pico-8 play session: hold → + tap 🅾

[t = 4 s] hold → ~4s, tap 🅾 ~7×
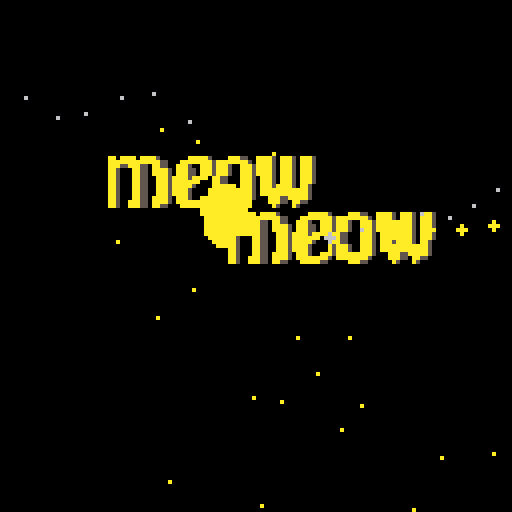
[t = 6 s] hold → ~6s, tap 🅾 ~10×
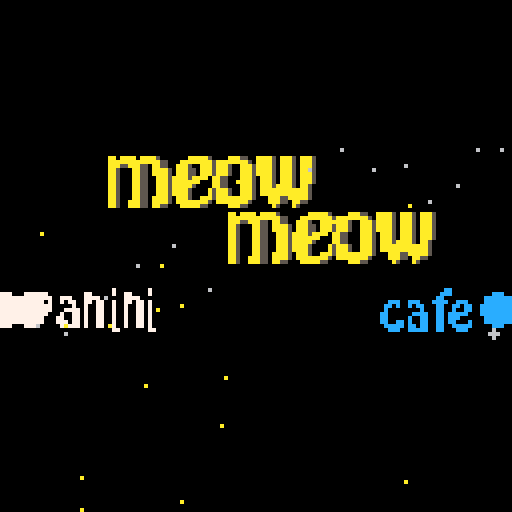
[t = 8 s] hold → ~8s, tap 🅾 ~14×
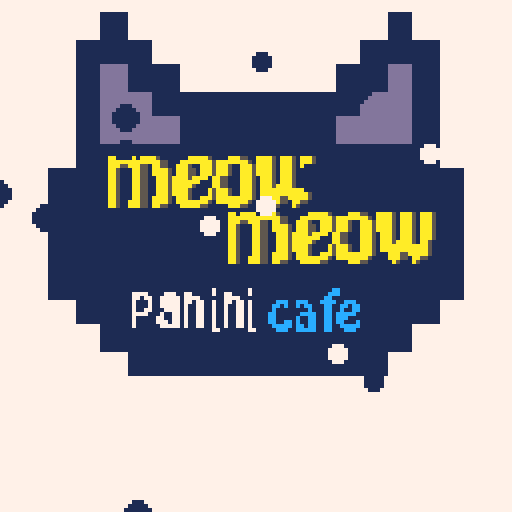

pico-8 cartridge
version 29
__lua__
--src/levels.lua
levels = {
    {
        {c = 100, i = 1},
        {c = 300, i = 1},
        {c = 300, i = 1},
        {c = 300, i = 1},
        {c = 400, i = 1},
        {c = 200, i = 1},
    },
    {
        {c = 100, i = 2},
        {c = 400, i = 1},
        {c = 300, i = 2},
        {c = 300, i = 1},
        {c = 200, i = 1},
        {c = 200, i = 1},
    },
    {
        {c = 100, i = 3},
        {c = 400, i = 1},
        {c = 300, i = 2},
        {c = 300, i = 1},
        {c = 200, i = 2},
        {c = 200, i = 2},
    },
    {
        {c = 100, i = 3},
        {c = 300, i = 3},
        {c = 400, i = 2},
        {c = 500, i = 1},
        {c = 2, i = 1},
        {c = 200, i = 1},
    },
    {
        {c = 100, i = 1},
        {c = 2, i = 1},
        {c = 300, i = 3},
        {c = 400, i = 3},
        {c = 500, i = 1},
        {c = 2, i = 2},
        {c = 200, i = 1},
    },
    {
        {c = 100, i = 2},
        {c = 100, i = 2},
        {c = 300, i = 3},
        {c = 200, i = 1},
        {c = 400, i = 1},
        {c = 2, i = 2},
        {c = 200, i = 2},
    },
    {
        {c = 100, i = 1},
        {c = 100, i = 2},
        {c = 200, i = 2},
        {c = 150, i = 3},
        {c = 300, i = 1},
        {c = 200, i = 2},
        {c = 200, i = 2},
        {c = 2, i = 1},
        {c = 25, i = 1},
        {c = 200, i = 2}
    },
    {
        {c = 100, i = 3},
        {c = 80, i = 3},
        {c = 200, i = 3},
        {c = 150, i = 3},
        {c = 350, i = 3},
        {c = 50, i = 1},
        {c = 200, i = 3},
        {c = 25, i = 1},
        {c = 300, i = 3}
    },
    {
        {c = 100, i = 1},
        {c = 20, i = 1},
        {c = 80, i = 1},
        {c = 80, i = 1},
        {c = 350, i = 3},
        {c = 50, i = 1},
        {c = 25, i = 1},
        {c = 50, i = 1},
        {c = 25, i = 1},
        {c = 300, i = 3}
    },
    {
        {c = 100, i = 3},
        {c = 10, i = 2},
        {c = 10, i = 2},
        {c = 200, i = 1},
        {c = 400, i = 3},
        {c = 2, i = 3},
        {c = 200, i = 2},
        {c = 20, i = 2},
        {c = 40, i = 2},
    },
    {
        {c = 100, i = 2},
        {c = 50, i = 3},
        {c = 50, i = 2},
        {c = 50, i = 1},
        {c = 50, i = 2},
        {c = 50, i = 1},
        {c = 50, i = 3},
        {c = 50, i = 2},
        {c = 50, i = 3}
    },
    {
        {c = 100, i = 1},
        {c = 5, i = 3},
        {c = 100, i = 2},
        {c = 5, i = 1},
        {c = 100, i = 2},
        {c = 5, i = 3},
        {c = 100, i = 3},
        {c = 5, i = 3},
        {c = 50, i = 3}
    },
    {
        {c = 100, i = 3},
        {c = 80, i = 3},
        {c = 200, i = 3},
        {c = 150, i = 2},
        {c = 200, i = 3},
        {c = 50, i = 1},
        {c = 200, i = 3},
        {c = 25, i = 1},
        {c = 200, i = 3},
        {c = 100, i = 2},
        {c = 80, i = 3},
        {c = 100, i = 3},
        {c = 150, i = 2},
        {c = 150, i = 3},
        {c = 50, i = 1},
        {c = 100, i = 3},
        {c = 25, i = 1},
        {c = 100, i = 2},
    },
}

level_bonus = {
    50,
    100,
    150,
    200,
    250,
    300,
    350,
    400,
    500,
    600,
    700,
    800,
    900,
    1000,
    1000,
    1000,
    1000,
    1000,
    1000,
    1000,
    1000
}
-->8
--src/items.lua
items = {}

items.bread = {
    name = 'bread',
    s = 164
}

items.cheese = {
    name = 'cheese',
    s = 134
}

items.tomato = {
    name = 'tomato',
    s = 166
}

items.eggplant = {
    name = 'eggplant',
    s = 14
}

items.uncooked_panini = {
    name = 'uncooked_panini',
    s = 224,
    ingredients={}
}

items.cooked_panini = {
    name = 'cooked_panini',
    s = 226,
    ingredients={}
}

items.burnt_panini = {
    name = 'burnt_panini',
    s = 228
}

ingredients = {
    [items.cheese.name] = true,
    [items.tomato.name] = true,
    [items.eggplant.name] = true
}


function new_item(i)
    local copy = {}
    for k,v in pairs(i) do
        copy[k]=v
    end
    return copy
end
-->8
--src/controller.lua
-- game controller

controller = {
    state='move',
    handle_input = function(self)
        if (btnp(0)) then
            -- LEFT
            char:update_position(char.x - 16, char.y)
            char.spr = 005
            char.selection.x = char.x - 16
            char.selection.y = char.y

            check_selection()
        elseif (btnp(1)) then
            -- RIGHT
            char:update_position(char.x + 16, char.y)
            char.spr = 003
            char.selection.x = char.x + 16
            char.selection.y = char.y
            check_selection()
        elseif (btnp(2)) then
            -- UP
            char:update_position(char.x, char.y - 16)
            char.spr = 007
            char.selection.x = char.x
            char.selection.y = char.y - 16
            check_selection()
        elseif (btnp(3)) then
            -- DOWN
            char:update_position(char.x, char.y + 16)
            char.spr = 001
            char.selection.x = char.x
            char.selection.y = char.y + 16
            check_selection()
        elseif (btnp(4)) then
        elseif (btnp(5)) then
            -- pick up / drop (X)

            if (char.holding ~= nil) then
                for obj in all(objects._) do
                    if (char.selection.x == obj.x and char.selection.y == obj.y) then

                        -- can add ingredients to uncooked paninis, but not cooked ones
                        if (obj.name == items.bread.name) then
                            if char.holding.name ~= 'bread' then
                                obj.name = items.uncooked_panini.name
                                obj.s = items.uncooked_panini.s
                                obj.ingredients = {}
                                obj.ingredients[char.holding.name] = true
                                char.holding = nil
                                check_selection()
                            end
                        elseif (obj.name == items.uncooked_panini.name) then
                            if (ingredients[char.holding.name] == true and obj.ingredients[char.holding.name] == nil) then
                                obj.ingredients[char.holding.name] = true
                                char.holding = nil
                                check_selection()
                            end
                        end
                        return
                    end
                end

                -- trays
                if (char.selection.y == 80 and char.selection.x <= 48) then
                    return
                end

                -- trash
                if (char.selection.x == 0 and char.selection.y == 16) then
                    char.holding = nil
                    return
                end

                -- paninis
                for pp in all(panini_presses._) do
                    if (char.selection.x == pp.x and char.selection.y == pp.y - 8) then
                        if (char.holding.name == items.uncooked_panini.name) then
                            pp.item = char.holding
                            char.holding = nil
                        end
                        return
                    end
                end

                objects:new(char.holding, char.selection.x, char.selection.y)
                char.holding = nil
                return
            end

            if (char.holding == nil) then
                -- check objects
                for obj in all(objects._) do
                    if (char.selection.x == obj.x and char.selection.y == obj.y) then
                        char.holding = obj
                        del(objects._, obj)
                        return
                    end
                end

                -- check trays
                if (char.selection.y == 80) then
                    if (char.selection.x == 0) then
                        char.holding = items.bread 
                    elseif (char.selection.x == 16) then
                        char.holding = items.tomato
                    elseif (char.selection.x == 32) then
                        char.holding = items.cheese
                    elseif (char.selection.x == 48) then
                        char.holding = items.eggplant
                    end
                end

                -- check paninis
                for pp in all(panini_presses._) do
                    if (char.selection.x == pp.x and char.selection.y == pp.y - 8) then
                        if (pp.item ~= nil) then
                            char.holding = pp.item
                            pp.item = nil
                            pp.cook_time = 0 
                        end
                        return
                    end
                end

                -- ...
            end
        end
    end,
}

function check_selection()
    for obj in all(objects._) do
        if (char.selection.x == obj.x and char.selection.y == obj.y) then
            if (obj.name == items.uncooked_panini.name or obj.name == items.cooked_panini.name) then
                local i = 0
                for k,v in pairs(obj.ingredients) do
                    balloons:new({
                        x = char.selection.x + (i % 16),
                        y = char.selection.y + (flr(i / 16) * 8),
                        s = balloon_sprites[k]
                    })
                    i += 8
                end
            end
        end
    end
end
-->8
--src/main.lua
-- happy birthday jasmine!

function _init()
    -- global vars
    t=0
    msg=''

    dust={}
    char=init_char()
    customers=new_group(customer)
    panini_presses = new_group(panini_press)
    balloons = new_group(balloon)
    state='intro'
    customer_counter = 1
    customer_countdown = 100
    stars = 3
    max_stars = 5
    screen_shake = 0
    screen_wipe = 0
    score = 0
    score_counter = 0
    high_score = 0
    level = 0
    title_counter = 0

    panini_presses:new({x = 80, y = 24})
    panini_presses:new({x = 96, y = 24})
end

function _update()
    pal()
    t=(t+1)%128

    if (stars <= 0 and state == 'play') then
        state = 'screen_wipe'
    end

    if (state == 'screen_wipe') then
        screen_wipe += 1
        if (screen_wipe >= 128) then
            state = 'game_over'
        end
    elseif (state == 'game_over') then
        if score > high_score then
            high_score = score
        end
        if (btnp(5)) then
            restart()
        end
    end

    if (state == 'intro') then

        if (title_counter <= 180) then
            title_counter += 1
        else
            state = 'title'
        end

        intro:update(title_counter)
        for d in all(dust) do
            d:update()
        end

        return
    end

    if (state == 'title') then

        if (btnp(5)) then
            restart()
        end

        return
    end


    if score_counter > 0 then
        score_counter -= 1
        score += 1
    end

    if (state == 'level_complete') then
        if (t == 70) then
            new_level(level + 1)
        end
        if (t > 110) then
            state = 'play'
        end
        return
    end

    if (#customers._ == 0 and customer_countdown == -1) then
        -- the level is over!
        score_counter += level_bonus[level]
        stars += 1
        customer_counter = 1
        customer_countdown = 100
        t = 0
        state = 'level_complete'
    end

    controller:handle_input()

    char:update()

    for d in all(dust) do
        d:update()
    end

    -- level update
    if customer_countdown > 0 then
        customer_countdown -= 1
    end

    if (customer_countdown == 0) then
        local rndy = rndi(92,112)
        local rnds = rnd(customer_colors)

        local customer_data = levels[level][customer_counter]

        customers:new({
            s = {rnds},
            a = {rnds, rnds + 2},
            y=rndy,
            order_point=rndi(16,48),
            choices=customer_data.i
        })
        -- choices=rndi(1,3.5)

        -- get next customer (if there is one)
        customer_counter += 1
        customer_data = levels[level][customer_counter]

        if (customer_data ~= nil) then
            customer_countdown = customer_data.c
        else
            customer_countdown = -1
        end
    end

    objects:update()
    panini_presses:update()
    customers:update()
    balloons:update()

    if (screen_shake == 1) then
        screen_shake = -1
    else
        screen_shake = 0
    end
end

function _draw()
    cls()
    camera(0,0)

    if (state == 'intro') then

        intro:draw(title_counter)

        for d in all(dust) do
            d:draw()
        end
        return
    end


    if (state == 'title') then
        draw_background()

        -- local sx, sy = (142 % 16) * 8, flr(142 \ 16) * 8
        -- sspr(sx,sy,16,16,16,-8,112,112)
        -- spr(136,20,40,6,2) 
        --spr(136,64,44,6,2)

        sspr2(142,16,16,12,-10,6.5)

        sspr2(34,16,16,68,28,2)

        sspr2(136,48,16,54,50,1.25)
        sspr2(136,48,16,24,36,1.25)


        sspr2(168,32,16,32,70,1)
        sspr2(172,32,16,64,70,1)


        if (t % 32 > 28) then
            print_centered('press x', 104, 1, 1)
        elseif (t % 32 > 24) then
            print_centered('press x', 104, 13, 1)
        elseif (t % 32 > 20) then
            print_centered('press x', 104, 6, 1)
        elseif (t % 32 > 16) then
            print_centered('press x', 104, 7, 1)
        elseif (t % 32 > 12) then
            print_centered('press x', 104, 6, 1)
        elseif (t % 32 > 8) then
            print_centered('press x', 104, 13, 1)
        elseif (t % 32 > 4) then
            print_centered('press x', 104, 1, 1)
        else
            print_centered('press x', 104, 0, 0)
        end

        -- print_outlined('tutorial', 64, 104, 6, 1)

        print_centered('2022 moonbike games', 120, 6, 1)
        return
    end

    if (state == 'game_over') then
        print('game over', 40, 24, 8)
        spr(009, 49, 40, 2, 2)
        print('score: ' .. score, 24, 64, 7)
        print('high score: ' .. high_score, 24, 72, 9)

        print ('press x to restart', 24, 96, 7)
        return
    end

    draw_background()

    -- score
    spr(220,96,32,4,1)
    local xmod = 0
    if (score > 9999) then
        xmod = 4
    elseif (score > 999) then
        xmod = 3
    elseif (score > 99) then
        xmod = 2
    elseif (score > 9) then
        xmod = 1
    end

    print(score,123 - (xmod * 4),34,11)

    char:draw()

    -- counter
    for i=0,3 do
        spr(066,i*16,64,2,2)
    end

    char:draw_selection()

    objects:draw()
    panini_presses:draw()
    customers:draw()

    for d in all(dust) do
        d:draw()
    end

    balloons:draw()


    for i=1,max_stars do
        spr(204,120 + screen_shake,(i*8)+32)
    end

    for i=max_stars,(max_stars - stars) + 1,-1 do
        spr(205,120 + screen_shake,(i*8)+32)
    end

    if (state == 'screen_wipe') then
        rectfill(0,0,128,screen_wipe,0)
    end

    if (state == 'level_complete') then
        if (t<50) then
            rectfill(31,48,95,78,1)
            rectfill(32,49,94,77,7)
            print('level complete!', 34, 60, 3)
        elseif (t<70) then
        elseif (t<110) then
            rectfill(31,48,95,78,1)
            rectfill(32,49,94,77,7)
            print('level ' .. level, 50, 60, 3)
        end
    end

    -- debug()
end

function restart()
    t=50

    char=init_char()
    customers=new_group(customer)
    panini_presses = new_group(panini_press)
    balloons = new_group(balloon)
    state='level_complete'
    customer_countdown = 100
    objects._ = {}
    stars = 3
    screen_shake = 0
    screen_wipe = 0
    score = 0
    score_counter = 0
    level = 0
    customer_counter = 1

    panini_presses:new({x = 80, y = 24})
    panini_presses:new({x = 96, y = 24})
end

function new_level(_level)
    char=init_char()
    customers=new_group(customer)
    panini_presses = new_group(panini_press)
    balloons = new_group(balloon)
    objects._ = {}
    level = _level
    screen_shake = 0
    screen_wipe = 0
    customer_countdown = 100

    panini_presses:new({x = 80, y = 24})
    panini_presses:new({x = 96, y = 24})
end

function draw_background()
    -- BACKGROUND
    for i=0,8 do
        for j=0,1 do
            spr(102,i*16,j*16,2,2)
        end
    end

    -- windows
    spr(100,0,0,2,2)
    spr(100,112,0,2,2, true)

    -- banner

    if (state ~= 'title' and state ~= 'intro') then
        spr(192,16,0,2,2)
        spr(194,32,0,2,2)
        spr(196,48,0,2,2)
        spr(198,64,0,2,2)
        spr(200,80,0,2,2)
        spr(202,96,0,2,2)
    end

    -- floor
    for i=0,8 do
        for j=2,5 do
            spr(070,i*16,j*16,2,2)
        end
    end

    -- back counter
    for i=1,8 do
        spr(104,i*16,24,2,2)
    end

    for i=0,8 do
        for j=6,8 do
            spr(068,i*16,j*16,2,2)
        end
    end

    spr(076,0,80,2,2)
    spr(078,16,80,2,2)
    spr(096,32,80,2,2)
    spr(098,48,80,2,2)

    -- bar
    spr(074,64,88,2,2)
    spr(072,80,88,2,2)
    spr(072,96,88,2,2, true)
    spr(074,112,88,2,2, true)

    if (state ~= 'title' and state ~= 'intro') then
        print('PORTA VIA', 78, 96, 15)
    end

    -- garbage can
    spr(238,0,24,2,2)

    -- cutting board
    spr(162,24,16,2,2)

    -- counter
    for i=0,3 do
        spr(066,i*16,64,2,2)
    end
end
-->8
--src/intro.lua
intro = {
    objects = {},
    meow1 = {
        x=-80,
        y=36,
        dx=2,
        px=1.25,
        update=function(self)
            if (self.x < 24) then
                self.x += self.dx
                self.dx += 0.4
                add_new_dust_fade(self.x + 16, self.y + 16, 0.2, -rnd(0.5) - 2, 54, rnd(3,4), 0.1, 6)
                add_new_dust_fade(self.x, self.y + 8, 0, -0.2, 12, 3, 0, 10)
            elseif (self.x > 24) then
                dust_explosion(self.x + 52, self.y + 6, 4, 44, 3, 0.2, 10)
                sfx(0)
                self.x = 24
            end
        end,
        draw=function(self)
            sspr2(136,48,16,self.x,self.y,self.px,1.25)
        end
    },
    meow2 = {
        x=120,
        dx=3,
        y=50,
        px=1.25,
        update=function(self)
            if (self.x > 54) then
                self.x -= self.dx
                self.dx += 0.5
                add_new_dust_fade(self.x + 32, self.y + 16, -0.2, -rnd(0.5) - 2, 54, rnd(3,4), 0.1, 6)
                add_new_dust_fade(self.x + 48, self.y + 8, 0, -0.2, 12, 3, 0, 10)
            elseif (self.x < 54) then
                dust_explosion(self.x + 6, self.y + 6, 4, 44, 3, 0.2, 10)
                sfx(0)
                self.x = 54
            end
        end,
        draw=function(self)
            sspr2(136,48,16,self.x,self.y,self.px,1.25)
        end
    },
    panini = {
        x=-60,
        y=70,
        dx=2,
        px=1,
        update=function(self)
            if (self.x < 32) then
                self.x += self.dx
                self.dx += 0.3
                add_new_dust_fade(self.x + 8, self.y + 16, 0.2, -rnd(0.5) - 2, 54, rnd(3), 0.1, 6)
                add_new_dust_fade(self.x, self.y + 8, 0, -0.2, 12, 5, 0, 7)
            elseif (self.x > 32) then
                dust_explosion(self.x + 32, self.y + 8, 4, 44, 3, 0.2, 7)
                sfx(0)
                self.x = 32
            end
        end,
        draw=function(self)
            sspr2(168,32,16,self.x,self.y,self.px,1)
        end
    },
    cafe = {
        x=160,
        y=70,
        dx=2,
        px=1,
        update=function(self)
            if (self.x > 64) then
                self.x -= self.dx
                self.dx += 0.3
                add_new_dust_fade(self.x + 32, self.y + 16, -0.2, -rnd(0.5) - 2, 54, rnd(3,4), 0.1, 6)
                add_new_dust_fade(self.x + 32, self.y + 8, 0, -0.2, 12, 5, 0, 12)
            elseif (self.x < 64) then
                dust_explosion(self.x + 6, self.y + 8, 4, 44, 3, 0.2, 12)
                sfx(2)
                sfx(1)
                self.x = 64
            end
        end,
        draw=function(self)
            sspr2(172,32,16,self.x,self.y,self.px,1)
        end
    },
    circle = {
        x=64,
        y=76,
        r=1,
        dr=1,
        update=function(self)
            self.r += self.dr
            self.dr *= 1.05
        end,
        draw=function(self)
            circfill(self.x,self.y,self.r,7)
        end,
    },
    cat = {
        update=function(self)
        end,
        draw=function(self)
            sspr2(142,16,16,12,-10,6.5)
        end,
    },
    sm_cat = {
        x=-10,
        update=function(self)
            if (self.x < 68) then
                self.x += 8
            elseif (self.x > 68) then
                self.x = 68
                sfx(4)
                dust_explosion(self.x, 68, 19, 14, 3, 0.2, 7)
            end
        end,
        draw=function(self)
            sspr2(34,16,16,self.x,28,2)
        end
    },
    

    update=function(self, _c)
        if (_c == 1) then
            add(self.objects, self.meow1)            
        end 

        if (_c == 32) then
            add(self.objects, self.meow2)            
        end 

        if (_c == 54) then
            add(self.objects, self.panini)
            add(self.objects, self.cafe)
        end

        if (_c > 70 and _c < 120) then
            dust_explosion(64, 76, 19, 14, (_c - 80) / 4, 0.2, rnd({6,7,1,12}))
        end

        if (_c == 80) then
            add(self.objects, self.circle, 1)
        end

        if (_c == 120) then
            del(self.objects, self.circle)
            add(self.objects, self.cat, 1)
            sfx(3)
        end

        if (_c == 138) then
            add(self.objects, self.sm_cat, 2)
        end


        for o in all(self.objects) do
            o:update()
        end
    end,
    draw=function(self,_c)
        if (_c > 150) then
            draw_background()
            print_centered('2022 moonbike games', 120, 6, 1)
        elseif (_c > 120) then
            rectfill(0,0,128,128,7)
        end

        if (_c ~= 149) then
            for o in all(self.objects) do
                o:draw()
            end
        end
    end,
}
-->8
--src/panini.lua
BURN_TIME = 400
WARN_TIME = 320
COOK_TIME = 200

panini_press = {
    s = 106,
    x = nil,
    y = nil,
    w = 2,
    item = nil,
    cook_time = 0,
    update = function(self)
        if (self.item ~= nil) then
            if self.cook_time > BURN_TIME then
                if (t % 8 == 0) then 
                    add_new_dust(rndi(self.x + 2, self.x + 14), self.y, 0, -0.5, 14, 0.6, 0, 5)
                end
            elseif self.cook_time == BURN_TIME then
                self.cook_time += 1
                self.s = 160
                self.item = new_item(items.burnt_panini)


                balloons:new({x = self.x + 4, y = self.y - 4, s = balloon_sprites.fire})
            elseif self.cook_time > COOK_TIME then
                self.cook_time += 1
                if (t % 8 == 0) then 
                    add_new_dust(rndi(self.x + 2, self.x + 14), self.y, 0, -0.5, 12, 0.5, 0, 7)
                end

                if (self.cook_time == WARN_TIME) then
                    balloons:new({x = self.x + 4, y = self.y - 4, s = balloon_sprites.alert})
                end
            elseif self.cook_time == COOK_TIME then
                self.cook_time += 1
                self.s = 110
                local ingredients_copy = self.item.ingredients
                self.item = new_item(items.cooked_panini)
                self.item.ingredients = ingredients_copy

                balloons:new({x = self.x + 4, y = self.y - 4, s = balloon_sprites.done})
            else
                self.cook_time += 1
                self.s = 108
                if (t % 8 == 0) then 
                    add_new_dust(rndi(self.x + 2, self.x + 14), self.y, 0, -0.5, 12, 0.5, 0, 7)
                end
            end
        else
            self.s = 106
        end
    end
}
-->8
--src/balloon.lua
balloon = {
    s = nil,
    x = nil,
    y = nil,
    size = 8,
    w = 1,
    life = 48,
    update = function(self)
        self.y -= 0.5
        add_new_dust(self.x + 4, self.y + 8, 0, 0, 3, 1, 0, 7)
        self.size = ((-cos(self.life / 24) + 1) * 2.5) + 8
        self.life -= 1
        if (self.life == 2) then
            add_new_dust(self.x + 4, self.y +2, 0, 0, 3, 3, 0, 7)
            add_new_dust(self.x + 4, self.y, 0.8, -0.8, 6, 0.6, 0, 6)
            add_new_dust(self.x + 4, self.y, -0.8, -0.8, 6, 0.6, 0, 6)
            add_new_dust(self.x + 4, self.y, -0.8, 0.8, 6, 0.6, 0, 6)
            add_new_dust(self.x + 4, self.y, 0.8, 0.8, 6, 0.6, 0, 6)
        end

        if (self.life <= 0) then
            self.alive = false
        end
    end,
    draw = function(self)
        local sx, sy = (self.s % 16) * 8, flr(self.s \ 16) * 8
        sspr(sx, sy, 8, 8, self.x, self.y, self.size, self.size)
    end,
}

balloon_sprites = {}
balloon_sprites.heart = 128
balloon_sprites.sad = 129
balloon_sprites.tomato = 130
balloon_sprites.cheese = 131
balloon_sprites.eggplant = 132
balloon_sprites.done = 144
balloon_sprites.alert = 145
balloon_sprites.fire = 146
balloon_sprites.waiting = 147
balloon_sprites.mad = 148
-->8
--src/objects.lua
objects = {
    _={},
    new=function(self, item, x, y)
        local copy = {}
        for k,v in pairs(item) do
            copy[k]=v
        end
        copy.x = x
        copy.y = y
        add(self._,copy)
    end,
        
    update=function(self)
        -- for i,v in ipairs(self._) do
        --     v:update()
        --     if v.alive==false then
        --     del(self._,self._[i])
        --     end
        -- end
    end,
    
    draw=function(self)
        for v in all(self._) do
            spr(v.s, v.x, v.y, 2, 2)
        end
    end
}
-->8
--src/lib/group.lua
function new_group(bp)
    return {
        _={},
        bp=bp,
        
        new=function(self,p)
            for k,v in pairs(bp) do
                if v!=nil then
                    p[k]=v
                end
            end
            p.alive=true
            add(self._,p)
        end,
           
        update=function(self)
            for i,v in ipairs(self._) do
                v:update()
                if v.alive==false then
                del(self._,self._[i])
                end
            end
        end,
        
        draw=function(self)
            for v in all(self._) do
                if (v.draw == nil) then
                    spr(v.s,v.x,v.y,v.w,v.w,v.flip)
                else
                    v:draw()
                end
            end
        end
    }
end
-->8
--src/lib/dust.lua
function add_new_dust(_x,_y,_dx,_dy,_l,_s,_g,_f)
    add(dust, {
    fade=_f,x=_x,y=_y,dx=_dx,dy=_dy,life=_l,orig_life=_l,rad=_s,col=_f,grav=_g,draw=function(self)
    pal()palt()circfill(self.x,self.y,self.rad,self.col)
    end,update=function(self)
    self.x+=self.dx self.y+=self.dy
    self.dy+=self.grav self.rad*=1.1 self.life-=1
    if type(self.fade)=="table"then self.col=self.fade[flr(#self.fade*(self.life/self.orig_life))+1]else self.col=self.fade end
    if self.life<0then del(dust,self)end end})
end

function add_new_dust_fade(_x,_y,_dx,_dy,_l,_s,_g,_f)
    add(dust, {
    fade=_f,x=_x,y=_y,dx=_dx,dy=_dy,life=_l,orig_life=_l,rad=_s,col=_f,grav=_g,draw=function(self)
    pal()palt()circfill(self.x,self.y,self.rad,self.col)
    end,update=function(self)
    self.x+=self.dx self.y+=self.dy
    self.dy+=self.grav self.rad*=0.9 self.life-=1
    if type(self.fade)=="table"then self.col=self.fade[flr(#self.fade*(self.life/self.orig_life))+1]else self.col=self.fade end
    if self.life<0then del(dust,self)end end})
end

function dust_explosion(_x,_y,_force,_l,_s,_g,_f)
        -- add_new_dust_fade(_x, _y, -1, -1, 44, 6, 0.2, 10)
    for d=1,24 do
        add_new_dust_fade(_x + rnd2(4), _y + rnd2(4), rnd2(_force), rnd2(_force) - 1, _l, _s, _g, _f)
        -- add_new_dust_fade(_x, _y, rnd(-2, 2), rnd(-2, 2), _l, rnd(_s, _s-2), _g, _f)
    end
end
-->8
--src/lib/util.lua
function rndi(min,max)
    return flr(rnd(max - min)) + min
end

function rnd2(num)
    return rnd(num) - (num/2)
end


function coord_match(a,b)
    return a[1] == b[1] and a[2] == b[2]
end

function in_bounds(a,b)
    return a > 0 and a < MAP_SIZE + 1 and b > 0 and b < MAP_SIZE + 1
end

function round(x)
    if ((x - flr(x)) >= 0.5) then
        return ceil(x)
    else
        return flr(x)
    end
end

function print_centered(str, y, col, col2)
    print_outlined(str, 64 - (#str * 2), y, col, col2) 
end

function print_outlined(str, x, y, col, border_col)
    print(str, x - 1, y - 1, border_col)
    print(str, x, y - 1, border_col)
    print(str, x + 1, y - 1, border_col)
    print(str, x + 1, y, border_col)
    print(str, x + 1, y + 1, border_col)
    print(str, x, y + 1, border_col)
    print(str, x - 1, y + 1, border_col)
    print(str, x - 1, y, border_col)
    print(str, x, y, col)
end

function sspr2(spr,w,h,x,y,px,_py)
    local py = _py
    if _py == nil then py = px end

    local sx, sy = (spr % 16) * 8, flr(spr \ 16) * 8
    sspr(sx,sy,w,h,x,y,w*px, h*py,fh,fv)
end
-->8
--src/log.lua
_log={}
log_l=4
for i=1,log_l do
    add(_log,'')
end

function hlog(str)
    hud:set_msg(str, '')
end

function log(str)
    add(_log,str)
end
   
function debug()
    vars = {
        't='..t
    }

    -- draw the log
    for i=count(_log)-log_l+1,count(_log) do
        add(vars,'> '.._log[i])
    end

    for i,v in ipairs(vars) do
        print(v,(cam.x*8)+8,(cam.y*8)+(i*8),15)
    end
end
-->8
--src/char.lua
function init_char()
    local char={
        x=16,
        y=32,
        spr=001,
        spri=0,
        state='base',
        flip=false,
        selection={
            x=16,
            y=48
        },
        holding=nil,
        selection_a={230,230,230,230,230,230,232,232,232,232,234,234,236,236,236,230,230,230,230,230,230,64,64,64,64,64,64,64,64,230,230,230},
        update_position=update_position,
        update=update_char,

        draw=function(self)
            spr(self.spr, self.x, self.y, 2, 2, self.flip)
        end,

        draw_selection=function(self)
            spr(self.selection_a[(t%32) + 1], self.selection.x, self.selection.y, 2, 2)
            -- if (t%16 > 8) then
            --     spr(232, self.selection.x, self.selection.y, 2, 2)
            -- end
            if (self.holding) then
                spr(self.holding.s, self.x, self.y - 8, 2, 2)
            end
        end,
    }
    return char
end


function update_char(_char)
end

function update_position(_char, x, y)
    if (x >= 0 and x < 128 and y >= 32 and y <= 64) then
        _char.x = x
        _char.y = y
    else
    end
end
-->8
--src/customers.lua
customer = {
    x=-16,
    y=nil,
    flip=false,
    s=nil,
    a=nil,
    spri=0,
    choices=nil,
    w=2,
    order_point=nil,
    order_time=0,
    wait_point=64,
    pace_timer=0,
    order=nil,
    fed=false,
    patience=1000,
    max_patience=1000,
    state='enter',
    update=function(self)
        if (self.x > 128) then
            self.alive = false
        end

        if (self.state == 'enter') then
            self.x += 1 
            if (t%4 == 0) then
                self.spri = (self.spri + 1) % #self.a
                self.s = self.a[self.spri+1]
            end

            if (self.x >= self.order_point) then
                self.order_time = rndi(6,120)
                self.state = 'order'
            end


        elseif (self.state == 'order') then
            self.order_time -= 1
            if (self.order_time <= 0) then
                self:make_order()
                self.wait_point = { x = rndi(64,112), y = rndi(92,118) }
                self.state = 'move_to_wait'
            end

        elseif (self.state == 'move_to_wait') then
            if (t%8 == 0) then
                self.spri = (self.spri + 1) % #self.a
                self.s = self.a[self.spri+1]
            end

            if (self.x - self.wait_point.x < -1) then
                self.x += 0.5
                self.flip = false
            elseif (self.x - self.wait_point.x > 1) then
                self.x -= 0.5
                self.flip = true
            end

            if (self.y - self.wait_point.y < -1) then
                self.y += 0.5
            elseif (self.y - self.wait_point.y > 1) then
                self.y -= 0.5
            end

            if (abs(self.x - self.wait_point.x) < 2 and abs(self.y - self.wait_point.y) < 2) then
                self.wait_point = nil
                self.state = 'wait'
            end

        elseif (self.state == 'wait') then
            self.patience -= 1

            -- check the counter for edible objects
            for obj in all(objects._) do
                if (obj.y == 80 and obj.name == items.cooked_panini.name) then
                    if (order_match(obj.ingredients, self.order)) then
                        if (self.y > 88) then
                            self.y -= 1
                        end
                        if (self.x <= obj.x) then
                            self.x += 1
                        else
                            self.x -= 1
                        end


                        if (abs(self.x - obj.x) < 5 and abs(self.y - obj.y) <= 8) then
                            add_new_dust(self.x,self.y,1,-1,9,0.5,0.3,4)
                            add_new_dust(self.x,self.y,-1,-1,9,0.5,0.3,4)
                            add_new_dust(self.x,self.y,1,-1.5,9,0.5,0.3,4)
                            add_new_dust(self.x,self.y,-1,-1.5,9,0.5,0.3,4)
                            del(objects._, obj)
                            balloons:new({x = self.x + 6, y = self.y - 6, s = balloon_sprites.heart})
                            self.fed = true

                            local base_score = 6 + (#self.order * 3)
                            local bonus_score = round((self.patience / self.max_patience) * 10)

                            score_counter += base_score + bonus_score
                            self.state = 'leave'
                        end
                        return
                    end
                end
            end

            -- pace
            if (self.wait_point == nil) then
                if (self.pace_timer <= 0) then
                    self.wait_point = { x = rndi(60,118), y = rndi(92,118) }
                else
                    self.pace_timer -= 1
                end
            else
                if (t%8 == 0) then
                    self.spri = (self.spri + 1) % #self.a
                    self.s = self.a[self.spri+1]
                end

                if (self.x - self.wait_point.x < -1) then
                    self.x += 0.5
                    self.flip = false
                elseif (self.x - self.wait_point.x > 1) then
                    self.x -= 0.5
                    self.flip = true
                end

                if (self.y - self.wait_point.y < -1) then
                    self.y += 0.5
                elseif (self.y - self.wait_point.y > 1) then
                    self.y -= 0.5
                end

                if (abs(self.x - self.wait_point.x) < 2 and abs(self.y - self.wait_point.y) < 2) then
                    self.wait_point = nil
                    self.pace_timer = rndi(40,100)
                end
            end

            if (self.patience == 0) then
                balloons:new({x = self.x + 6, y = self.y - 6, s = balloon_sprites.mad})
                stars -= 1
                screen_shake = 1
                add_new_dust(120,32 + (8 * (max_stars - stars)), -2, -1, 12, 1, 0.3, 10)
                self.state = 'leave'
            elseif ((self.patience / self.max_patience) == 0.25) then
                self.wait_point = nil
                self.pace_timer = rndi(40,100)
                balloons:new({x = self.x + 6, y = self.y - 6, s = balloon_sprites.sad})
            elseif ((self.patience / self.max_patience) == 0.5) then
                self.wait_point = nil
                self.pace_timer = rndi(40,100)
                self:display_order()
            elseif ((self.patience / self.max_patience) == 0.75) then
                self.wait_point = nil
                self.pace_timer = rndi(40,100)
                balloons:new({x = self.x + 6, y = self.y - 6, s = balloon_sprites.waiting})
            end

        elseif (self.state == 'eat') then



        elseif (self.state == 'pay') then



        else
            self.x += 1
            self.flip = false
            if (t%4 == 0) then
                self.spri = (self.spri + 1) % #self.a
                self.s = self.a[self.spri+1]
            end
        end
    end,

    make_order=function(self)
        self._ingredients = {
            items.cheese.name,
            items.tomato.name,
            items.eggplant.name
        }

        self.order = {}

        while self.choices > 0 do
            local ing_select = rnd(self._ingredients)
            add(self.order, ing_select)
            del(self._ingredients,  ing_select)
            self.choices -= 1
        end

        sfx(rnd({3,5,6,7,8}))
        self:display_order()
    end,

    display_order=function(self)
        local i = 1
        for order_item in all(self.order) do
            balloons:new({
                x = self.x + 6,
                y = self.y - (8 * i),
                s = balloon_sprites[order_item],
                life = 40 
            })
            i += 1
        end
    end,

    draw=function(self)
        rectfill(self.x + 2, self.y + 12, self.x + 12, self.y + 13, 1)
        spr(self.s, self.x, self.y, 2, 2, self.flip)
    end
}

function order_match(ing, order)
    for o in all(order) do
        if ing[o] == nil then
            return false
        end
    end

    for k,v in pairs(ing) do
        local found = false
        for o in all(order) do
            if k == o then
                found = true
            end
        end

        if found == false then
            return false
        end
    end 

    return true
end

customer_colors = {
    032, 036, 040, 044
}
-->8
__gfx__
00000000000000000000000000000000000000000000000000000000000000000000000000000000000000000000000000000000000000000000000000000000
00000000005000000000050000000000000500000000500000000000000500000000500000000000000000000000000000000000000000000000000000000000
00700700005000444700050000000000000544000044500000000000000500000000500000000000000000000000000000000000000000000004500000030000
00077000005574447777550000000000004577400477540000000000000054477775000000500000000005000000000000000000000000000045550000030000
00077000000777777777700007744444487777744777778444444770000444447744400000500044470005000000000000000000000000000055550000330000
00700700004771777717740057444444487771744717778444444475004f444444f4440000557444777755000000000000000000000000000005100006d30000
0000000000477177771774004444444778477174471774877444444400444444544444000007777777777000000000000000000000000000000510000dd50000
0000000000477777777774004477744774877775577778477447774400444444544444000007777777777000000000000000000000000000000000006dd50000
000000000044777557774400447774444487777777777844444777440077444454444400000771177117700000000000000000000000000000000006ddd50000
00000000000477222277400044777444448477244277484444477744000744454444400000477777777774000000000000000000000000000000006ddd510000
0000000000048772277440004444444444847440044748444444444400044444444440000444777557774440000000000000000000000000000006ddd5100000
000000000004488aa884400044446666444a40000004a444666644440004446666444000044477722777444000000000000000000000000000006dddd1000000
00000000000444666644400044666666446000000000064466666644000440000004400004448777777844400000000000000000000000000000dddd10000000
0000000000044006600440004406666644000000000000446666604400044000000440000444588aa885444000000000000000000000000000001dd100000000
00000000000440000004400044000000440000000000004400000044000440000004400004555566665555400000000000000000000000000000000000000000
00000000000550000005500055000000550000000000005500000055000550000005500000554446644455000000000000000000000000000000000000000000
00000000000000000000000000000000000000000000000000000000000000000000000000000000000000000000000000000000000000000000000000000000
00000000000000000000000000000000000000000000000000000000000000000000000000000000000000000000000000000000000000000000000000000000
00000000000000000000000000000000000000000000000000000000000000000000000000000000000000000000000000000000000000000000000000000000
00600000000606006000000000060600007000000007070070000000000707000090000000090900900000000009090000500000000505005000000000050500
06600066000666600600006600066660077000770007777007000077000777700990004900099990090000490009999005500055000555500500005500055550
060066666606161006006666660616100700777777071710070077777707171009004949490919100900494949091910050055555505c5c0050055555505c5c0
0d666666666666600d66666666666660067777777777777007777777777777700499494949499990099949494949999001555555555555500555555555555550
00d666666666d00000d666666666d000006777777777600000677777777760000049499999494000004949999949400000155555555510000015555555555000
000666ddd6660000000666ddd6660000000777666777000000077766677700000009994449990000000999444999000000055511155500000005551115550000
00066d000d660000000d6600006d0000000776000677000000067700007600000009940004990000000499000094000000055100015500000001550000510000
00060d00000d6000000d06000660d000000706000006700000060700077060000009040000049000000409000990400000050100000150000001050005501000
00060d00000d600000d000600600d000000706000006700000600070070060000009040000049000004000900900400000050100000150000010005005001000
00060d00000d000000d000600600d000000706000006000000600070070060000009040000040000004000900900400000050100000100000010005005001000
00000000000000000000000000000000000000000000000000000000000000000000000000000000000000000000000000000000000000000000000000000000
00000000000000000000000000000000000000000000000000000000000000000000000000000000000000000000000000000000000000000000000000000000
00000000000000000000000000000000000000000000000000000000000000000000000000000000000000000000000000000000000000000000000000000000
0000000000000000dddddddddddddddd2222222277777777777777777777777644444444444444440444444444444444dddddddddddddddddddddddddddddddd
0000000000000000d000d0000000000d22222222777777777767777777777676f77fffffffffffff4fffffffffffffffd55555555555555dd55555555555555d
0000000000000000d00000000000000d22222222777777777777777777777776ffffff777777ffff4fffff77777fffffd00000d00000000dd00000000000000d
0000000000000000d0d00000d0000d0d22222222777777777777777777777776ffffffffffffffff4f7fffffffffffffd0fff500f4f4000dd08800d00008800d
0000000000000000d00000000000000d22222222777777777777777777777776ffffffffffffffff4fffffffffffffffd6f4d56f4f45666dd68828828828826d
0000000000000000d00000d0000d000d22222222777777777777777777777776ffffffffffffffff4ffffffffff777ffd6fff5f4f4566ffdd822d882881d238d
0000000000000000d00000000000000d22222222777777777777777777777776ffffffffffffffff4fffffffffffffffd6d445ff4566fffdd88821212221888d
0000000000000000dddddddddddddddd22222222777777777777777777777776ffffffffffffffff44ffffffffffffffd6fff5f4d66fff4dd1d812182d22888d
0000000000000000d66666666666666d7777777722222222777777777777777644444444444444445444444444444444d6f4456666ffd46dd22221222122121d
0000000000000000d6d6666d666d666d7777777722222222777777777777777644444444444444445544444444444444d0fff5d00fff400dd000000d000000dd
0000000000000000d66666666666666d7777777722222222777777777777777644444444444444445544444444444444d000000000d0000dd00b30b30bb30b3d
0000000000000000d6666d666d66666d7777777722222222777777777777777644444444444444441554444444444444d5ffdff4ff4fff4dd3b33db35b33d33d
0000000000000000d66666666666666d7777777722222222777777777777777644444444444444441554444444444444d5f44f44d44ff44dd3b33b33b333b33d
0000000000000000d66d66666666666d7777777722222222776777777777767644444444444444441155444444444444d5df4ff4ff4fff4dd3bd5b35b3d5b35d
0000000000000000d66666666666666d7777777722222222777777777777777655555555555555550115555555555555d55555555555555dd55555555555555d
0000000000000000dddddddddddddddd7777777722222222766666666666666611111111111111110011111111111111dddddddddddddddddddddddddddddddd
dddddddddddddddddddddddddddddddd54444444444444411111111111555511dddddddddddddddd000666666666600000000000000000000000000000000000
d55555555555555dd55555555555555d45cccccccccccc4155555555555555557777777777777777000515151515100000000000000000000000000000000000
d0000000d000000dd00000000000000d455ccccccccccc4144441555544444147777777777777777000515151515100000006666666600000000666666660000
d00000000000000dd044d0000444000d9c55cccccccccc4155551555545555147777777777777777000051515151000000055555555550000005555555555000
d666aad6666aaa6dd44466ffd44466fd95c5cccccccccc41111114444111111177777777777777770000111111110000000ffffffffff0000004444444444000
d6aaa9a66ad99a6dd6d556f55645565d4c55cc77777ccc4155555455551555557777777777777777000555555555500000055555555550000005555555555000
d6a9daa66a9aaa6dd6555fd544655dfd45c5c77777cccc4155555111111555557777777777777777000666666666600000066666666660000006666666666000
d6aaa9a6daaa9a6dd665ff564446f5fd4555ccccccccc54144144444155554447777777777777777000050000005000000005000000500000000500000050000
d6d666666666666dd666df66446d6f6d4555dc11cdcc55415514555515555455dddddddddddddddd000000000000000000000000000000000000000000000000
d00000d888000d0dd00003000300000d4555d1111dcc524111111111155551116666666666666666000000000000000000000000000000000000000000000000
d00008fff880000dd0d00d000d00300d4555d1111ddd21415555555555555555d666d6d666d6d666000000000000000000000000000000000000000000000000
d555d7f7788d555dd5556d556d55d55d955531111dd21f4154444415544444156d6d666d6d666d6d000000000000000000000000000000000000000000000000
d55557788825555dd556dd56d556d5dd955533111d21ff415455551554555515d6d6d6d6d6d6d6d6000000000000000000000000000000000000000000000000
d5d557888d25555dd55dd55dd56dd55d45513331121fff415111111551111115dd6d6ddd6d6ddd6d000000000000000000000000000000000000000000000000
d55555555555555dd555555555dd555d4513333333fff3414441444441555544d6ddd6d6ddd6d6dd000000000000000000000000000000000000000000000000
dddddddddddddddddddddddddddddddd54444444444444415551455551555545dddddddddddddddd000000000000000000000000000000000000000000000000
07777770077777700777777007777770077777700000000000000000000000000000000000000000000000000000000000000000000000000000000000000000
7e8288277717717773887777777799a7755573770000000000000000000000000000000000000000000000000000000000000000000000000000000000000000
788e88277717717778882b3777799aa775557d7700000000000000000079000000aa0aaa0aaa500000aaaa5000aaa500aaa50aa50aa500000010000000000100
78e88827777777777888b3377799a9a77757dd7700000000000000007aa9100000aaaaaaaaaaa5000aaaaaa5aaaaaa50aaa50aa50aa500000111000000001110
778e827677711776772b3376799aaaa6777ddd76000000000000007aaaaa900000aaa5aaa50aa500aa500aa5aa500aa5aaa50aa50aa5000001d1100000011d10
7778277677177176777377767777777677ddd7760000000000007aaaaaaa910000aa500aa50aaa50aa550aa5aa500aa5aaa50aa50aa5000001dd11111111dd10
077777600777776007777760077777600777776000000000000a99999999990000aa500aa500aa5aaa5aaa0aa5000aa50aa50aa50aa5000001ddd111111ddd10
000060000000600000006000000060000000600000000000000aaaaaaaaaa90000aa500aa500aa5aaaaaa00aa5000aa50aa50aa50aa500000111111111111110
077777700778877005555550077777700888888000000000000a9aaaa99aa90000aa500aa500aa5aaaa5000aa5000aa50aa5aaa50a5000001111111111111111
77777b377788827755559555777777778728882800000000000aaaaaa99aa90000aa500aa500aa5aaa5000a5aa500aa50aaaaaaaaa5000001111111111111111
7777b377778882775599a9557777777788228228000000000000aa9aaaaaa90000aa500aa50aaa50aa500aa5aaaaaaa500aaa5aaaa5000001111111111111111
7bb7b37777782777559aa955771717178888888800000000000aaaaaaaa9a90000aa50aaa50aaa50aaaaaa50aaaaaa5000aaa50aa50000001111111111111111
7bbb377677777776558aa955777777768882228800000000000aaaaaaaaaa90000aa50aaa50aa5000aaaa50000aaa500000a500a500000001111111111111111
77bb3776777827765588885577777776882888280000000000011111111111000000000000000000000000000000000000000000000000000111111111111110
07777760077777600555555007777760088888800000000000000000000000000000000000000000000000000000000000000000000000000011111111111100
00006000000060000000500000006000000080000000000000000000000000000000000000000000000000000000000000000000000000000001111111111000
00000000000000000ffffffffffffff1000000000000000000000000000000000000000000000000000000000000000000000000000000000000000000000000
00000000000000000ff6ffffff6ff6f1000000000000000000000000000000000000000000000000000000000000000000000000000000000000000000000000
00006666666600000f66ff66f66ff6f100000000000000000000000000000000000000000000000000000700000000700000000000000000000cc00000000000
00055555555550000f66ff66f66ff6f10000000000000000000000000000000007777000000000770000070077000070000000000000000000ccc00000000000
00011111111110000f66ff66f66ff6f1000000000fff000000000003000000000770770077700077770000007777000000000000000000000cc0000000000000
00055555555550000f66ff66f66ff6f10000000ff4fff00000000088203331000700070070770077077007007707707000000ccc00ccc000cccc00ccc0000000
000666666666600001161115116116110000004fff4f4000000008e88233b100070007000007007007700700700770700000cc0c00c0cc000cc00cc0cc000000
0000500000050000000510051051051000000ff4fff4500000000888823b3300070077000777707007700700700770700000c00000000c000cc00c00cc000000
0000000000000000000510000051051000004fff4f4500000000088822b3330007777000700770700770070070077070000cc000000cccc00cc0ccccc0000000
00000000000000000000000000000000000ff4fff4500000000000822333310007000007700770700770070070077070000cc00000c00cc00cc0ccc000000000
00000000000000000000000000000000000fff4f45000000000000bb3331100007000007770770700770070070077070000cc00cc0c00cc00cc0cc000c000000
0000000000000000000000000000000000f4ff445000000000000b3331100000070000007777707007700700700770700000ccccc0cc0cc00cc00ccccc000000
0000000000000000000000000000000000044445000000000000b311000000000000000000000000000007700000007700000ccc00ccccc00cc000ccc0000000
00000000000000000000000000000000000000000000000000000000000000000000000000000000000000000000000000000000000000000000000000000000
00000000000000000000000000000000000000000000000000000000000000000000000000000000000000000000000000000000000000000000000000000000
00000000000000000000000000000000000000000000000000000000000000000000000000000000000000000000000000000000000000000000000000000000
00000000000000000000000000000000000000000000000000000000000000000000000000000000000000000000000000055000000550000000000000000000
077000000000000000000000000000000000000000000000000000000000000000000000000000000000000000000770005005000057a5000000000000000000
07677777000000000000000000000000000000000000000000000000000000000000000000000000000000000777767055000011557aa9510000000000000000
0777777777777000000000000000000000000000000000000000000000000000000000000000000000777777777777705000000157aaaa910000000000000000
0077777777777777777777000000000000000000000000000000000000000000000000000777777777777777d77777700500001005aaaa100000000000000000
00077777778787777777777777777000000000000000000000000000000000000777777777777777d777dd77d7777710500000015aa99a910000000000000000
000077777787878887888777777777777777777777777777777777777777777777777777d7d77d7d7d7d77d7d7777100100110011a9119910000000000000000
000007777788878787878788878787737777337733377773377737737377ddd7d777dd7ddddd7d7d7d7ddd777777100001100110011001100000000000000000
0000007777878788878887878787873737373737737373737373737373777d7ddd7d777d7d7d7d7d7d7d7777d771000005555555655555555555555555555550
0000000777878787878777888778773377373337737373737373337737777d7d7d77d77d7d7d7d7d7d77dd777110000056666666611111111111111111111115
0000000007777777778777877787773737373737737333737373737737777d7ddd777d7d777d7d7d777777771000000056511111111111111111111111111115
00000000000000777777778778777733773737737373737337737373777dd77d7d777d7d77777777777777710000000056511111111111111111111111111115
000000000000001111111777777777777777777777777777777777777777777d7d7dd77777777777711111100000000056511111111111111111111111111115
00000000000000000000111111111177777777777777777777777777777777777777777771111111000000000000000056811111111111111111111111111115
00000000000000000000000000000111111111111111111111111111111111111111111110000000000000000000000056611111111111111111111111111115
00000000000000000000000000000000000000000000000000000000000000000000000000000000000000000000000005555555555555555555555555555550
00000000000000000000000000000000000000000000000088800000000008880000000088888800000088888822220000888822000000000000777666660000
0000000fdf0000000000000fd4000000000000041500000080000000000000080000000000000000000000000000000000000000000000000077161616156600
000000f83df00000000000f83d400000000000421150000080000000000000088000000000000000000000000000000000000000000000080761515151515560
00000ff77ddf000000000f477dd44000000004599115500000000000000000008000000000000000200000000000000000000000000000087111111111111156
0000ffff783dff00000764f4783d4400000045449211550000000000000000008000000000000000200000000000000800000000000000087111111111111166
000ffffff7883df00007764f47883d40000454555922155000000000000000008000000000000000200000000000000800000000000000087111111111111156
00ffffffff7a83df00662774f47a83d4004545554599215500000000000000008000000000000000200000000000000800000000000000027711111111111d65
0fffffffffff783f072266274f4f7834045455455554921500000000000000000000000000000000800000000000000800000000000000026777111111117661
fffffffffffff7f47722776274f4f7f445455555545549f500000000000000000000000000000000800000000000000800000000000000000677777777777661
ffffffffffffff4022772276274f4f405454545455554450000000000000000000000000000000088000000000000002200000000000000006773377bb377651
4ffffffffffff410627722776774f410554555555554451000000000000000000000000000000008800000000000000220000000000000000177333bbb376611
04ffffffffff41000622772266664100055454554544510000000000000000000000000000000008800000000000000280000000000000000067733bb3776511
004ffffffff410000062772277661000005544555445100000000000000000000000000000000008000000000000000280000000000000000067777b77766110
00004fffff4100000006627722610000000054554451000080000000000000080000000000000008000000000000000080000000000000000017777b77765100
000004fff41000000000067766100000000005454510000080000000000000080000000000000000000000000000000080000000000000000006777777651000
00000044410000000000006661000000000000555100000088800000000008880088888800000000000222228888800000000000022888800001566666510000
__map__
0000000000000000000000000000000000000000000000000000000000000000000000000000000000000000000000000000000000000000000000000000000000000000000000000000000000000000000000000000000000000000000000000000000000000000000000000000000000000000000000000000000000000000
0000000000000000000000000000000000000000000000000000000000000000000000000000000000000000000000000000000000000000000000000000000000000000000000000000000000000000000000000000000000000000000000000000000000000000000000000000000000000000000000000000000000000000
0000000000000000000000000000000000000000000000000000000000000000000000000000000000000000000000000000000000000000000000000000000000000000000000000000000000000000000000000000000000000000000000000000000000000000000000000000000000000000000000000000000000000000
0000000000000000000000000000000000000000000000000000000000000000000000000000000000000000000000000000000000000000000000000000000000000000000000000000000000000000000000000000000000000000000000000000000000000000000000000000000000000000000000000000000000000000
000000000000000000004f4f4f4f4f4f4f4f4f4f4f4f00000000000000000000000000000000000000000000000000000000000000000000000000000000000000000000000000000000000000000000000000000000000000000000000000000000000000000000000000000000000000000000000000000000000000000000
000000000000000000004f4a4949494949494949474f00000000000000000000000000000000000000000000000000000000000000000000000000000000000000000000000000000000000000000000000000000000000000000000000000000000000000000000000000000000000000000000000000000000000000000000
000000000000000000004f4d45464646454645464b4949494700000000000000000000000000000000000000000000000000000000000000000000000000000000000000000000000000000000000000000000000000000000000000000000000000000000000000000000000000000000000000000000000000000000000000
000000000000000000004f4d46454646464546455d5e5f5f4b49494949494949494947000000000000000000000000000000000000000000000000000000000000000000000000000000000000000000000000000000000000000000000000000000000000000000000000000000000000000000000000000000000000000000
000000000000000000004f4d45464546464645465e5d5f5f5f5f5f5e5d5e5f5d5e5f48000000000000000000000000000000000000000000000000000000000000000000000000000000000000000000000000000000000000000000000000000000000000000000000000000000000000000000000000000000000000000000
000000000000000000004f4d46454645454645454a494949475f5f5f5e5d5f5e5d5d48000000000000000000000000000000000000000000000000000000000000000000000000000000000000000000000000000000000000000000000000000000000000000000000000000000000000000000000000000000000000000000
000000000000000000004f4d4546454545464646484f004f4d5e5f5f5f5f5f5f5e5d48000000000000000000000000000000000000000000000000000000000000000000000000000000000000000000000000000000000000000000000000000000000000000000000000000000000000000000000000000000000000000000
000000000000000000004f4d4645464546454646484f004f4d5d5f5f5f5f5f5f5f5e48000000000000000000000000000000000000000000000000000000000000000000000000000000000000000000000000000000000000000000000000000000000000000000000000000000000000000000000000000000000000000000
000000000000000000004f4d4546464645464546484f00004d5f5f5f5f5f5f5f5f5f48000000000000000000000000000000000000000000000000000000000000000000000000000000000000000000000000000000000000000000000000000000000000000000000000000000000000000000000000000000000000000000
000000000000000000004f4d4645464646454645484f00004d5d5f5f5f5f5f5f5f5f48000000000000000000000000000000000000000000000000000000000000000000000000000000000000000000000000000000000000000000000000000000000000000000000000000000000000000000000000000000000000000000
000000000000000000004f4d4546454646464546484f00004d5e5d5d5f5f5f5d5f5d48000000000000000000000000000000000000000000000000000000000000000000000000000000000000000000000000000000000000000000000000000000000000000000000000000000000000000000000000000000000000000000
000000000000000000004f4d4645464545464545484f00004b4e4e4e4e4e4e4e4e4e4c000000000000000000000000000000000000000000000000000000000000000000000000000000000000000000000000000000000000000000000000000000000000000000000000000000000000000000000000000000000000000000
000000000000000000004f4d4546454545464646484f00000000000000000000000000000000000000000000000000000000000000000000000000000000000000000000000000000000000000000000000000000000000000000000000000000000000000000000000000000000000000000000000000000000000000000000
000000000000000000004f4d4645464546454646484f00000000000000000000000000000000000000000000000000000000000000000000000000000000000000000000000000000000000000000000000000000000000000000000000000000000000000000000000000000000000000000000000000000000000000000000
000000000000000000004f4d4546464645464546484f00000000000000000000000000000000000000000000000000000000000000000000000000000000000000000000000000000000000000000000000000000000000000000000000000000000000000000000000000000000000000000000000000000000000000000000
000000000000000000004f4d4645464646454645484f00000000000000000000000000000000000000000000000000000000000000000000000000000000000000000000000000000000000000000000000000000000000000000000000000000000000000000000000000000000000000000000000000000000000000000000
000000000000000000004f4d4546454646464546484f00000000000000000000000000000000000000000000000000000000000000000000000000000000000000000000000000000000000000000000000000000000000000000000000000000000000000000000000000000000000000000000000000000000000000000000
000000000000000000004f4d4645464545464545484f00000000000000000000000000000000000000000000000000000000000000000000000000000000000000000000000000000000000000000000000000000000000000000000000000000000000000000000000000000000000000000000000000000000000000000000
000000000000000000004f4b4e4e4e4e4e4e4e4e4c4f00000000000000000000000000000000000000000000000000000000000000000000000000000000000000000000000000000000000000000000000000000000000000000000000000000000000000000000000000000000000000000000000000000000000000000000
000000000000000000004f4f4f4f4f4f4f4f4f4f4f4f00000000000000000000000000000000000000000000000000000000000000000000000000000000000000000000000000000000000000000000000000000000000000000000000000000000000000000000000000000000000000000000000000000000000000000000
